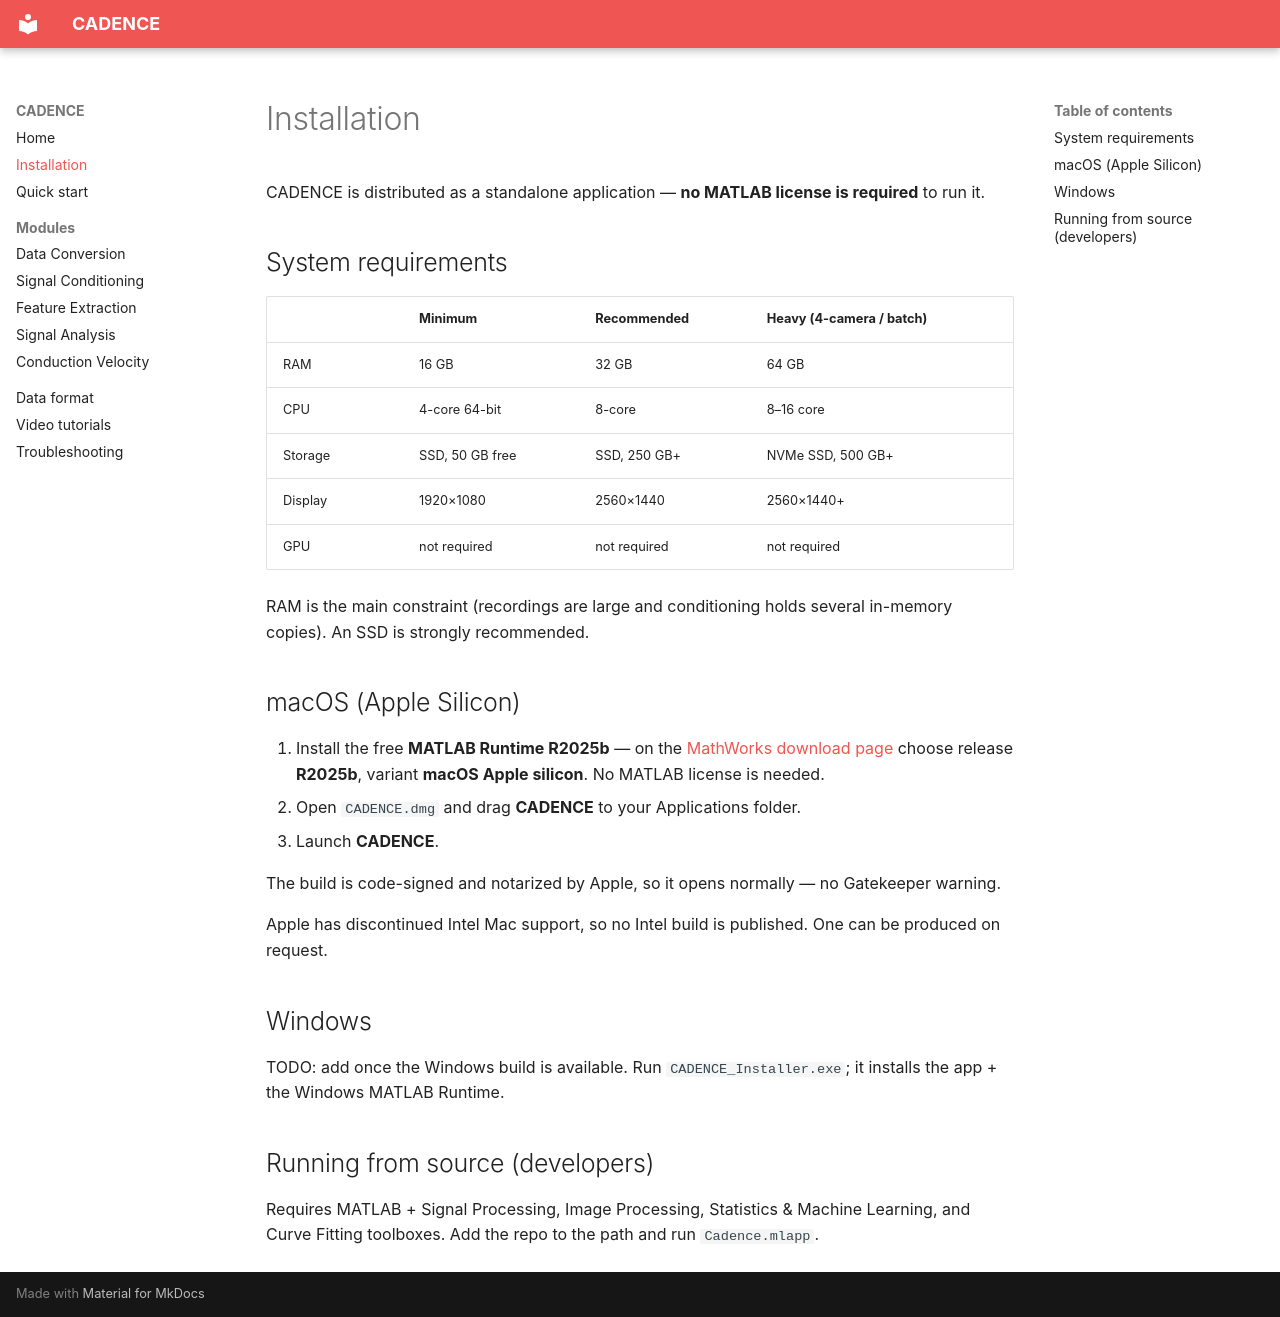

repository: kedararas/Cadence · page: installation/index.html · generator: mkdocs

# Installation

CADENCE is distributed as a standalone application — **no MATLAB license is
required** to run it.

## System requirements

| | Minimum | Recommended | Heavy (4-camera / batch) |
|---|---|---|---|
| RAM | 16 GB | 32 GB | 64 GB |
| CPU | 4-core 64-bit | 8-core | 8–16 core |
| Storage | SSD, 50 GB free | SSD, 250 GB+ | NVMe SSD, 500 GB+ |
| Display | 1920×1080 | 2560×1440 | 2560×1440+ |
| GPU | not required | not required | not required |

RAM is the main constraint (recordings are large and conditioning holds several
in-memory copies). An SSD is strongly recommended.

## macOS (Apple Silicon)

1. Install the free **MATLAB Runtime R2025b** — on the
   [MathWorks download page](https://www.mathworks.com/products/compiler/matlab-runtime.html)
   choose release **R2025b**, variant **macOS Apple silicon**. No MATLAB license
   is needed.
2. Open `CADENCE.dmg` and drag **CADENCE** to your Applications folder.
3. Launch **CADENCE**.

The build is code-signed and notarized by Apple, so it opens normally — no
Gatekeeper warning.

Apple has discontinued Intel Mac support, so no Intel build is published. One
can be produced on request.

## Windows

TODO: add once the Windows build is available. Run `CADENCE_Installer.exe`; it
installs the app + the Windows MATLAB Runtime.

## Running from source (developers)

Requires MATLAB + Signal Processing, Image Processing, Statistics & Machine
Learning, and Curve Fitting toolboxes. Add the repo to the path
and run `Cadence.mlapp`.
